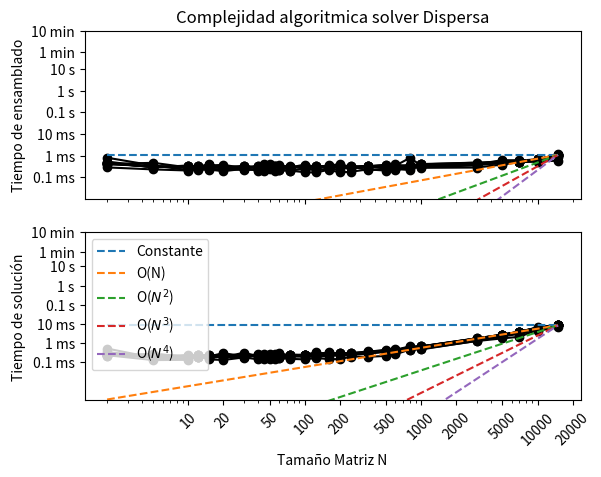

Recreate this plot in Python.
# [redacted]
from time import perf_counter
import matplotlib.pyplot as plt
from scipy.sparse import lil_matrix, eye
from scipy.sparse.linalg import spsolve
import numpy as np
def matriz_laplaciana_dispersa(N):
	m=eye(N)-eye(N,N,1)
	return m+m.T

Corridas=10
N = [2,5,10,12,15,20,30,40,45,50,55,60,75,100,125,160,200,250,350,500,600,800,1000,3000,5000,7000,10000,15000]
ENcorridas=[]
ALcorridas=[]
for i in range(Corridas):
	ebj=[]
	alg=[]
	for n in N:
		t=perf_counter()
		A=matriz_laplaciana_dispersa(n)
		b=np.ones(n)
		t1=perf_counter()
		x=spsolve(A,b)
		t2=perf_counter()
		dte=t1-t
		dta=t2-t1
		ebj.append(dte)
		alg.append(dta)
	ENcorridas.append(ebj)
	ALcorridas.append(alg)
ec=[]
elineal=[]
ecuadratica=[]
ecubica=[]
ecuarta=[]
for i in range(len(N)):
	ec.append(ebj[len(ebj)-1])
	elineal.append((N[i])*((ebj[len(ebj)-1])/(N[len(N)-1])))
	ecuadratica.append((N[i]**2)*((ebj[len(ebj)-1])/(N[len(N)-1])**2))
	ecubica.append((N[i]**3)*((ebj[len(ebj)-1])/(N[len(N)-1])**3))
	ecuarta.append((N[i]**4)*((ebj[len(ebj)-1])/(N[len(N)-1])**4))

ac=[]
alineal=[]
acuadratica=[]
acubica=[]
acuarta=[]
for i in range(len(N)):
	ac.append(alg[len(alg)-1])
	alineal.append((N[i])*((alg[len(alg)-1])/(N[len(N)-1])))
	acuadratica.append((N[i]**2)*((alg[len(alg)-1])/(N[len(N)-1])**2))
	acubica.append((N[i]**3)*((alg[len(alg)-1])/(N[len(N)-1])**3))
	acuarta.append((N[i]**4)*((alg[len(alg)-1])/(N[len(N)-1])**4))


ax1=plt.subplot(2,1,1)
ax1.set(ylim=(0.00001,600))
plt.title("Complejidad algoritmica solver Dispersa")
plt.ylabel("Tiempo de ensamblado")
plt.xscale("log")
plt.yscale("log")
tickt=[0.0001,0.001,0.01,0.1,1,10,60,600]
ticktstr=["0.1 ms","1 ms","10 ms","0.1 s","1 s","10 s","1 min","10 min"]
plt.yticks(tickt,ticktstr)
plt.xticks(visible=False)
for i in range(Corridas):
	plt.plot(N,ENcorridas[i],"ko-")

plt.plot(N,ec,"--")
plt.plot(N,elineal,"--")
plt.plot(N,ecuadratica,"--")
plt.plot(N,ecubica,"--")
plt.plot(N,ecuarta,"--")

ax2=plt.subplot(2,1,2)
ax2.set(ylim=(0.000001,600))
plt.xlabel("Tamaño Matriz N")
plt.ylabel("Tiempo de solución")
plt.xscale("log")
plt.yscale("log")
tickn=[10,20,50,100,200,500,1000,2000,5000,10000,20000]
plt.xticks(tickn,tickn,rotation=45)
plt.yticks(tickt,ticktstr)
for i in range(Corridas):
	plt.plot(N,ALcorridas[i],"ko-")
plt.plot(N,ac,"--",label="Constante")
plt.plot(N,alineal,"--",label="O(N)")
plt.plot(N,acuadratica,"--",label="O($N^2$)")
plt.plot(N,acubica,"--",label="O($N^3$)")
plt.plot(N,acuarta,"--",label="O($N^4$)")
plt.legend()
plt.savefig("Complejidad algoritmica solver Dispersa")	
plt.show()